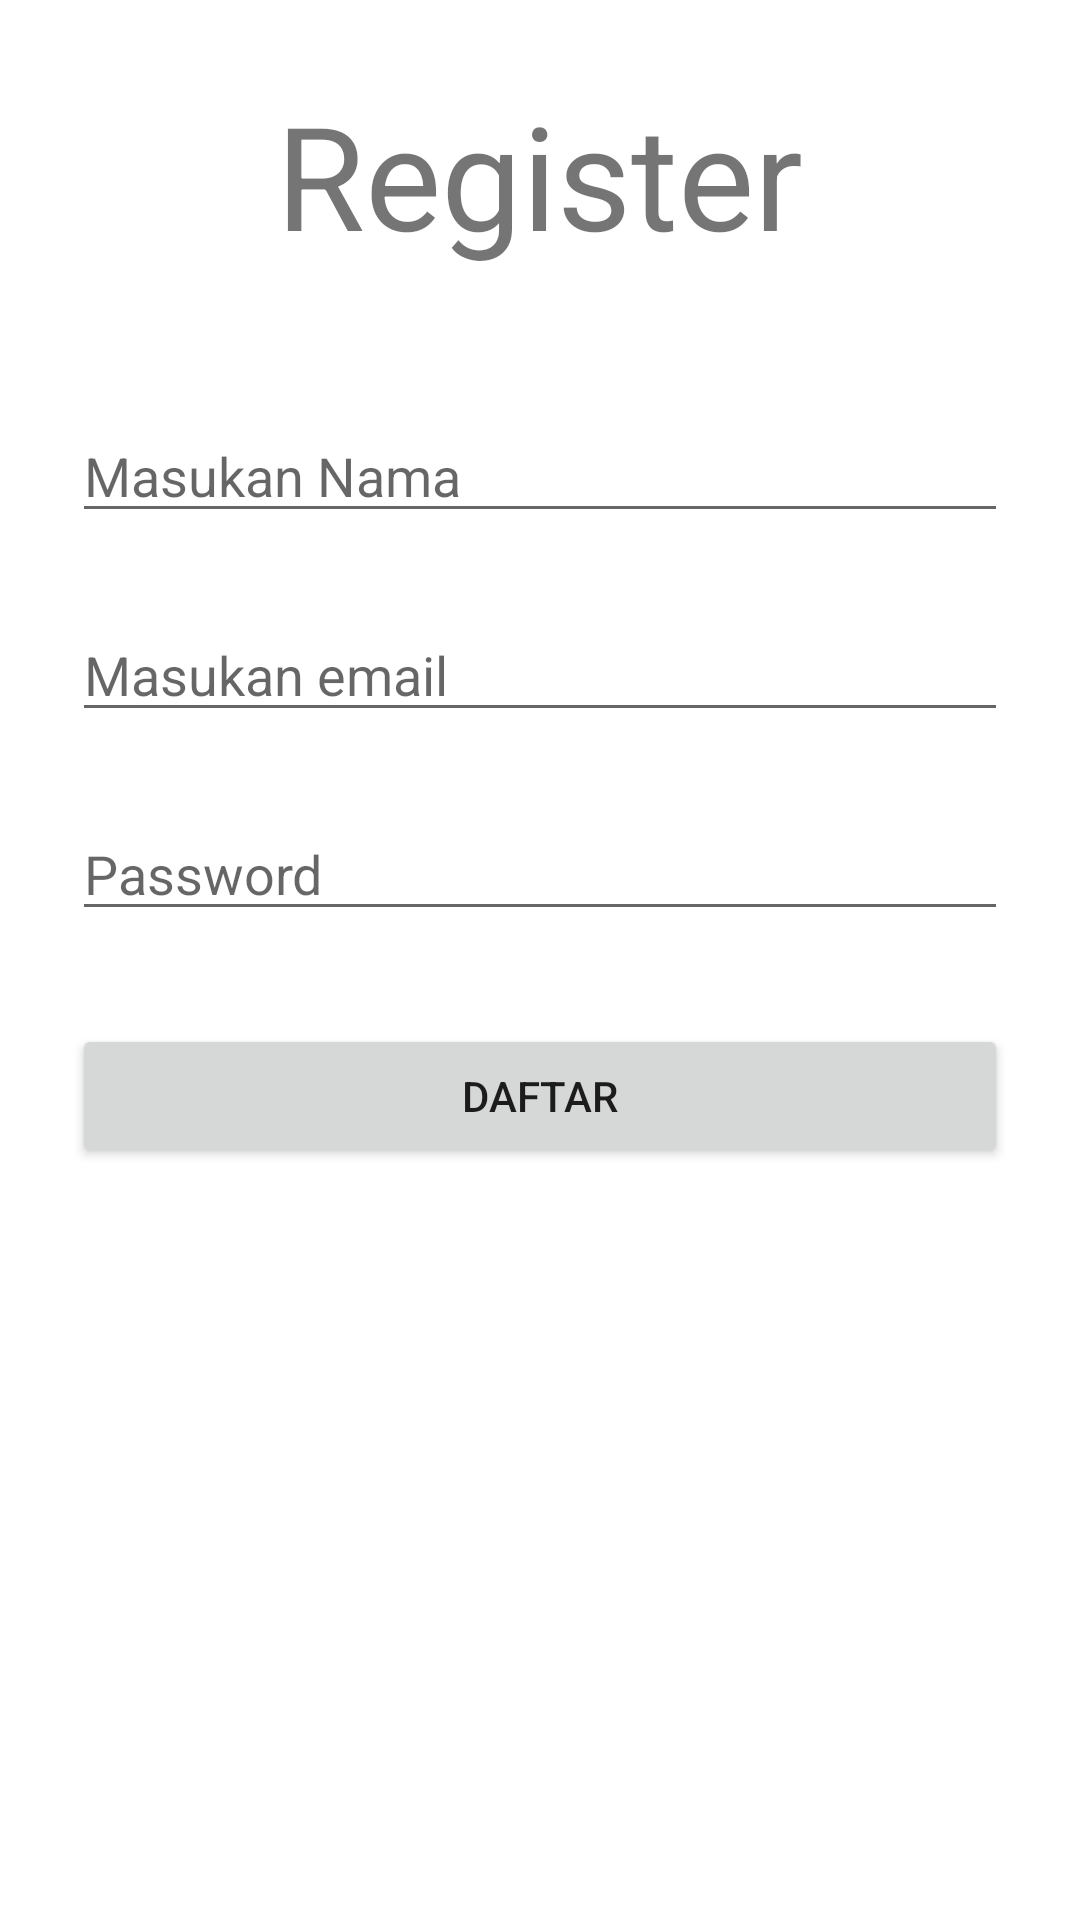

Reconstruct the res/layout file that produces this screen, plus the resources it refers to.
<!-- AndroidManifest.xml: application theme Theme.LoginRegisNotif -->
<!-- res/layout/activity_main.xml -->
<?xml version="1.0" encoding="utf-8"?>
<androidx.constraintlayout.widget.ConstraintLayout
    xmlns:android="http://schemas.android.com/apk/res/android"
    xmlns:tools="http://schemas.android.com/tools"
    xmlns:app="http://schemas.android.com/apk/res-auto"
    android:layout_width="match_parent"
    android:layout_height="match_parent"

    tools:context=".MainActivity">

    <RelativeLayout
        android:layout_width="match_parent"
        android:layout_height="match_parent"

        >

        <TextView
            android:id="@+id/textView"
            android:layout_width="wrap_content"
            android:layout_height="wrap_content"
            android:layout_centerHorizontal="true"
            android:text="Register"
            android:layout_marginTop="26dp"

            android:textSize="48dp" />

        <EditText
            android:id="@+id/username"
            android:layout_width="312dp"
            android:layout_height="wrap_content"
            android:layout_below="@+id/textView"
            android:layout_centerHorizontal="true"
            android:layout_marginTop="46dp"
            android:ems="10"
            android:inputType="textPersonName"
            android:hint="Masukan Nama" />

        <EditText
            android:id="@+id/email"
            android:layout_width="312dp"
            android:layout_height="wrap_content"
            android:layout_centerHorizontal="true"
            android:layout_below="@+id/username"
            android:layout_marginTop="25dp"
            android:ems="10"
            android:inputType="textEmailAddress"
            android:hint="Masukan email" />

        <EditText
            android:id="@+id/password"
            android:layout_width="312dp"
            android:layout_centerHorizontal="true"
            android:layout_height="wrap_content"
            android:layout_below="@+id/email"
            android:layout_marginTop="25dp"
            android:ems="10"
            android:hint="Password"
            android:inputType="textPassword" />


        <Button
            android:id="@+id/button2"
            android:layout_width="312dp"
            android:layout_height="wrap_content"
            android:layout_below="@+id/password"
            android:layout_marginTop="31dp"
            android:layout_centerHorizontal="true"

            android:text="Daftar" />


    </RelativeLayout>

</androidx.constraintlayout.widget.ConstraintLayout>
<!-- resources referenced by this layout -->
<resources>
  <style name="Theme.LoginRegisNotif" parent="Theme.MaterialComponents.DayNight.DarkActionBar">
          
          <item name="colorPrimary">@color/purple_500</item>
          <item name="colorPrimaryVariant">@color/purple_700</item>
          <item name="colorOnPrimary">@color/white</item>
          
          <item name="colorSecondary">@color/teal_200</item>
          <item name="colorSecondaryVariant">@color/teal_700</item>
          <item name="colorOnSecondary">@color/black</item>
          
          <item name="android:statusBarColor" tools:targetApi="l">?attr/colorPrimaryVariant</item>
          
      </style>
  <!-- not gathered from this repository: default colours our renderer supplied (Android Studio template values) -->
  <color name="purple_500">#FF6200EE</color>
  <color name="purple_700">#FF3700B3</color>
  <color name="teal_200">#FF03DAC5</color>
  <color name="teal_700">#FF018786</color>
  <color name="black">#FF000000</color>
  <color name="white">#FFFFFFFF</color>
</resources>
